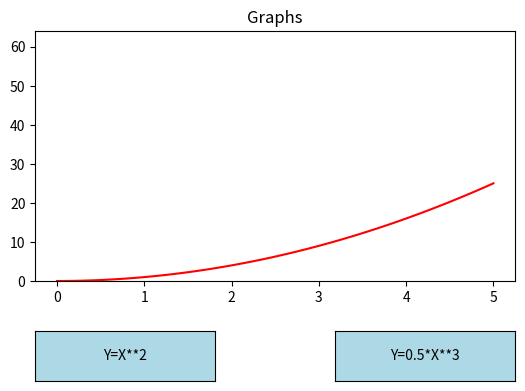

The matplotlib source for this figure:
import numpy as np
import matplotlib.pyplot as plt
from matplotlib.pyplot import figure
from matplotlib.widgets import Button

x = np.linspace(0,5, 50)
y = [0] * len(x)

fig = figure(figsize=(6,5))
ax1 = fig.add_axes((0.1,0.3,0.8,0.5))
ax1.title.set_text('Graphs')

line, = plt.plot(x, y, color='red')

def plot1(event):
    line.set_ydata(x**2)
    ax1.set_ylim(0, 64)
    plt.draw()

axButn1 = plt.axes((0.1, 0.1, 0.3, 0.1))
btn1 = Button(    axButn1, label="Y=X**2", color='lightblue', hovercolor='tomato')
btn1.on_clicked(plot1)

def plot2(event):
    line.set_ydata(.5*x ** 3)
    ax1.set_ylim(0, 64)
    plt.draw()

axButn2 = plt.axes((0.6, 0.1, 0.3, 0.1))
btn2 = Button( axButn2, label="Y=0.5*X**3", color='lightblue', hovercolor='tomato')
btn2.on_clicked(plot2)
plot1(None)
plt.show()